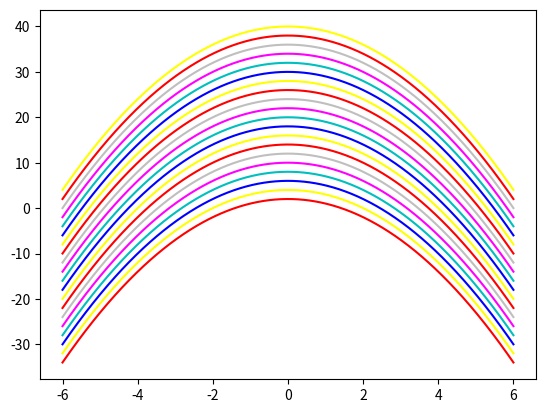

Python code for this plot:
'''
--------《Python从菜鸟到高手》源代码------------

欧瑞科技版权所有
[redacted]
[redacted]
或关注“极客起源”订阅号或“欧瑞科技”服务号或扫码关注订阅号和服务号，二维码在源代码根目录
如果QQ群已满，请访问https://geekori.com，在右侧查看最新的QQ群，同时可以扫码关注公众号

“欧瑞学院”是欧瑞科技旗下在线IT教育学院，包含大量IT前沿视频课程，
请访问http://geekori.com/edu或关注前面提到的订阅号和服务号，进入移动版的欧瑞学院

“极客题库”是欧瑞科技旗下在线题库，请扫描源代码根目录中的小程序码安装“极客题库”小程序

关于更多信息，请访问下面的页面
https://geekori.com/help/videocourse/readme.html



'''
import numpy
import matplotlib.pyplot as plt
X = numpy.linspace(-6,6,1024)

colors =['red','yellow','b','c','#FF00FF','0.75']
for i in range(20):
    plt.plot(X,-X**2 + (i+1)*2,color=colors[i % len(colors)])
plt.show()